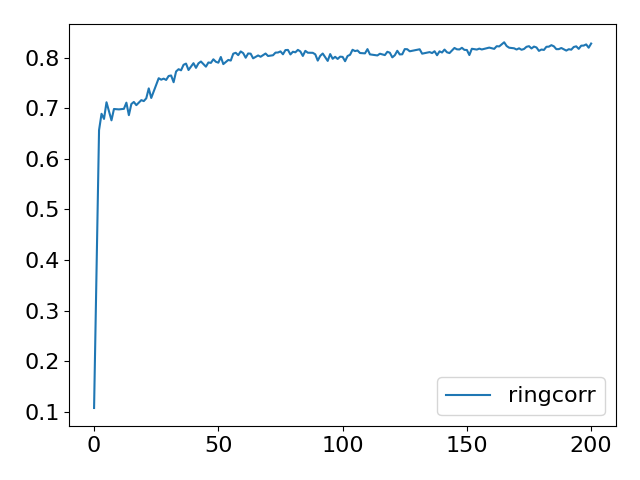

Data behind this chart, as committed beside it:
Step, topology, method, lr, clip, sigma, sigma-cor, epsilon, accuracy
0, ring, corr, 5, 1.0, 0.002455, 0.06889, 3, 0.1076
5, ring, corr, 5, 1.0, 0.002455, 0.06889, 3, 0.4472
10, ring, corr, 5, 1.0, 0.002455, 0.06889, 3, 0.6566
15, ring, corr, 5, 1.0, 0.002455, 0.06889, 3, 0.6889
20, ring, corr, 5, 1.0, 0.002455, 0.06889, 3, 0.6788
25, ring, corr, 5, 1.0, 0.002455, 0.06889, 3, 0.7117
30, ring, corr, 5, 1.0, 0.002455, 0.06889, 3, 0.6924
35, ring, corr, 5, 1.0, 0.002455, 0.06889, 3, 0.676
40, ring, corr, 5, 1.0, 0.002455, 0.06889, 3, 0.6984
45, ring, corr, 5, 1.0, 0.002455, 0.06889, 3, 0.6971
50, ring, corr, 5, 1.0, 0.002455, 0.06889, 3, 0.6976
55, ring, corr, 5, 1.0, 0.002455, 0.06889, 3, 0.6978
60, ring, corr, 5, 1.0, 0.002455, 0.06889, 3, 0.6987
65, ring, corr, 5, 1.0, 0.002455, 0.06889, 3, 0.7109
70, ring, corr, 5, 1.0, 0.002455, 0.06889, 3, 0.6862
75, ring, corr, 5, 1.0, 0.002455, 0.06889, 3, 0.7082
80, ring, corr, 5, 1.0, 0.002455, 0.06889, 3, 0.7123
85, ring, corr, 5, 1.0, 0.002455, 0.06889, 3, 0.706
90, ring, corr, 5, 1.0, 0.002455, 0.06889, 3, 0.7123
95, ring, corr, 5, 1.0, 0.002455, 0.06889, 3, 0.7159
100, ring, corr, 5, 1.0, 0.002455, 0.06889, 3, 0.714
105, ring, corr, 5, 1.0, 0.002455, 0.06889, 3, 0.7195
110, ring, corr, 5, 1.0, 0.002455, 0.06889, 3, 0.7391
115, ring, corr, 5, 1.0, 0.002455, 0.06889, 3, 0.7202
120, ring, corr, 5, 1.0, 0.002455, 0.06889, 3, 0.7323
125, ring, corr, 5, 1.0, 0.002455, 0.06889, 3, 0.7489
130, ring, corr, 5, 1.0, 0.002455, 0.06889, 3, 0.7592
135, ring, corr, 5, 1.0, 0.002455, 0.06889, 3, 0.7563
140, ring, corr, 5, 1.0, 0.002455, 0.06889, 3, 0.7584
145, ring, corr, 5, 1.0, 0.002455, 0.06889, 3, 0.7558
150, ring, corr, 5, 1.0, 0.002455, 0.06889, 3, 0.7636
155, ring, corr, 5, 1.0, 0.002455, 0.06889, 3, 0.7646
160, ring, corr, 5, 1.0, 0.002455, 0.06889, 3, 0.7513
165, ring, corr, 5, 1.0, 0.002455, 0.06889, 3, 0.7725
170, ring, corr, 5, 1.0, 0.002455, 0.06889, 3, 0.777
175, ring, corr, 5, 1.0, 0.002455, 0.06889, 3, 0.7748
180, ring, corr, 5, 1.0, 0.002455, 0.06889, 3, 0.7857
185, ring, corr, 5, 1.0, 0.002455, 0.06889, 3, 0.7881
190, ring, corr, 5, 1.0, 0.002455, 0.06889, 3, 0.7754
195, ring, corr, 5, 1.0, 0.002455, 0.06889, 3, 0.7822
200, ring, corr, 5, 1.0, 0.002455, 0.06889, 3, 0.7889
205, ring, corr, 5, 1.0, 0.002455, 0.06889, 3, 0.7797
210, ring, corr, 5, 1.0, 0.002455, 0.06889, 3, 0.7886
215, ring, corr, 5, 1.0, 0.002455, 0.06889, 3, 0.7922
220, ring, corr, 5, 1.0, 0.002455, 0.06889, 3, 0.7858
225, ring, corr, 5, 1.0, 0.002455, 0.06889, 3, 0.782
230, ring, corr, 5, 1.0, 0.002455, 0.06889, 3, 0.7903
235, ring, corr, 5, 1.0, 0.002455, 0.06889, 3, 0.7895
240, ring, corr, 5, 1.0, 0.002455, 0.06889, 3, 0.7966
245, ring, corr, 5, 1.0, 0.002455, 0.06889, 3, 0.7917
250, ring, corr, 5, 1.0, 0.002455, 0.06889, 3, 0.7899
255, ring, corr, 5, 1.0, 0.002455, 0.06889, 3, 0.8011
260, ring, corr, 5, 1.0, 0.002455, 0.06889, 3, 0.7871
265, ring, corr, 5, 1.0, 0.002455, 0.06889, 3, 0.7913
270, ring, corr, 5, 1.0, 0.002455, 0.06889, 3, 0.7953
275, ring, corr, 5, 1.0, 0.002455, 0.06889, 3, 0.7941
280, ring, corr, 5, 1.0, 0.002455, 0.06889, 3, 0.8077
285, ring, corr, 5, 1.0, 0.002455, 0.06889, 3, 0.8094
290, ring, corr, 5, 1.0, 0.002455, 0.06889, 3, 0.8048
295, ring, corr, 5, 1.0, 0.002455, 0.06889, 3, 0.8121
... 141 more rows
